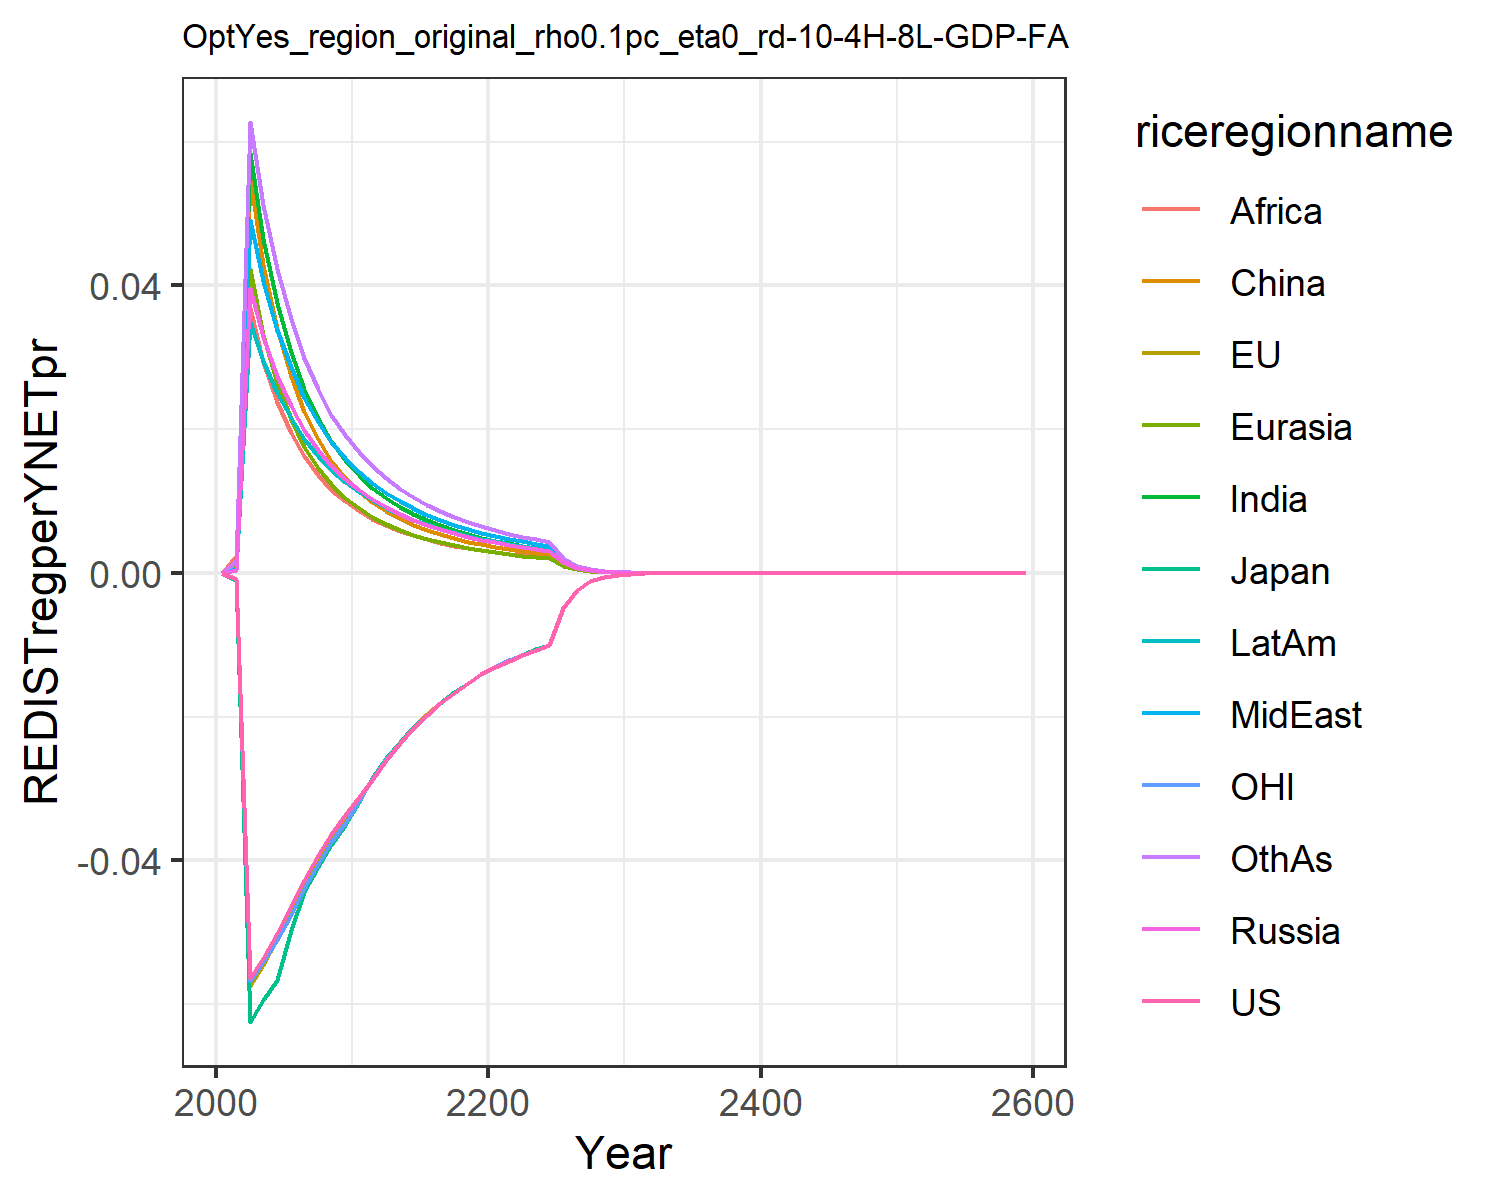

The table this chart was drawn from, first rows:
0.0, 0.0, 0.0, 0.0, 0.0, 0.0, 0.0, 0.0, 0.0, 0.0, 0.0, 0.0
-0.0008704, -0.0008932, -0.000981, 0.0003749, 0.000881, 0.0007122, 0.001671, 0.0005304, 0.002363, 0.0005299, -0.0008471, 0.001583
-0.05637, -0.05752, -0.06246, 0.03967, 0.04234, 0.05492, 0.0584, 0.04916, 0.03691, 0.03491, -0.05681, 0.06271
-0.05354, -0.0546, -0.05945, 0.0328, 0.03315, 0.04277, 0.04645, 0.04054, 0.02936, 0.02941, -0.05413, 0.05112
-0.05009, -0.05099, -0.0567, 0.02745, 0.02642, 0.03392, 0.03755, 0.03385, 0.02374, 0.02504, -0.0511, 0.04224
-0.04634, -0.04716, -0.04975, 0.02323, 0.02139, 0.02736, 0.03079, 0.02859, 0.01948, 0.02151, -0.04755, 0.03534
-0.04267, -0.0434, -0.04438, 0.01986, 0.01757, 0.0224, 0.02558, 0.02439, 0.01619, 0.01864, -0.04389, 0.0299
-0.03929, -0.04005, -0.04091, 0.01713, 0.01463, 0.01859, 0.02151, 0.021, 0.01362, 0.01627, -0.04046, 0.02555
-0.0363, -0.03708, -0.03786, 0.0149, 0.01232, 0.01561, 0.01828, 0.01824, 0.01158, 0.01431, -0.03743, 0.02203
-0.03366, -0.03445, -0.03515, 0.01305, 0.01048, 0.01326, 0.01569, 0.01595, 0.009944, 0.01266, -0.03475, 0.01915
-0.03126, -0.03147, -0.03183, 0.01151, 0.009006, 0.01138, 0.01358, 0.01405, 0.008615, 0.01127, -0.03168, 0.01678
-0.02881, -0.02851, -0.02859, 0.01021, 0.007805, 0.009851, 0.01185, 0.01246, 0.007522, 0.01008, -0.02864, 0.0148
-0.02598, -0.02584, -0.02582, 0.009109, 0.006818, 0.0086, 0.01041, 0.0111, 0.006615, 0.009054, -0.02596, 0.01313
-0.02366, -0.02352, -0.02353, 0.008168, 0.005998, 0.007563, 0.009209, 0.009948, 0.005855, 0.008172, -0.02361, 0.01172
-0.02162, -0.0215, -0.02152, 0.007357, 0.005311, 0.006696, 0.008194, 0.008954, 0.005213, 0.007404, -0.02157, 0.01051
-0.0198, -0.0197, -0.01972, 0.006654, 0.004731, 0.005964, 0.00733, 0.008094, 0.004667, 0.006732, -0.01977, 0.009469
-0.01817, -0.01809, -0.01811, 0.006042, 0.004236, 0.005342, 0.00659, 0.007345, 0.004199, 0.006141, -0.01814, 0.008568
-0.01669, -0.01663, -0.01664, 0.005504, 0.003812, 0.004809, 0.00595, 0.006688, 0.003794, 0.005619, -0.01667, 0.007782
-0.01535, -0.01531, -0.01532, 0.005031, 0.003445, 0.004349, 0.005395, 0.006111, 0.003443, 0.005155, -0.01534, 0.007093
-0.01414, -0.0141, -0.01411, 0.004611, 0.003126, 0.00395, 0.00491, 0.005599, 0.003135, 0.004742, -0.01413, 0.006487
-0.0131, -0.01305, -0.01306, 0.004238, 0.002847, 0.003601, 0.004484, 0.005145, 0.002865, 0.004372, -0.01308, 0.005949
-0.01222, -0.01216, -0.01217, 0.003905, 0.002602, 0.003294, 0.004107, 0.004739, 0.002626, 0.00404, -0.01219, 0.005472
-0.01142, -0.01137, -0.01138, 0.003606, 0.002385, 0.003024, 0.003773, 0.004376, 0.002415, 0.00374, -0.0114, 0.005045
-0.0107, -0.01065, -0.01065, 0.003337, 0.002193, 0.002783, 0.003475, 0.004049, 0.002226, 0.003469, -0.01067, 0.004662
-0.01003, -0.009985, -0.009989, 0.003095, 0.002021, 0.002569, 0.003209, 0.003754, 0.002057, 0.003223, -0.01, 0.004318
-0.004859, -0.00484, -0.004842, 0.001491, 0.000969, 0.001233, 0.001541, 0.001809, 0.0009885, 0.001556, -0.004849, 0.002079
-0.002358, -0.00235, -0.00235, 0.0007197, 0.0004653, 0.0005931, 0.0007409, 0.000873, 0.0004757, 0.0007522, -0.002354, 0.001002
-0.001146, -0.001143, -0.001143, 0.0003476, 0.0002238, 0.0002857, 0.0003568, 0.0004217, 0.0002293, 0.0003639, -0.001144, 0.0004837
-0.0005579, -0.0005562, -0.0005562, 0.0001681, 0.0001078, 0.0001378, 0.000172, 0.0002039, 0.0001106, 0.0001762, -0.000557, 0.0002337
-0.0002717, -0.0002709, -0.0002709, 8.132750297383003e-5, 5.196747290641545e-5, 6.657557332972355e-5, 8.304521036612835e-5, 9.866247251506337e-5, 5.3453273071210634e-5, 8.534748931058716e-5, -0.0002713, 0.000113
-0.0001324, -0.0001321, -0.0001321, 3.938495061106704e-5, 2.5087232814522552e-5, 3.219580955026229e-5, 4.0128815774639476e-5, 4.7783388652387264e-5, 2.5850945499130654e-5, 4.1377030810680396e-5, -0.0001322, 5.4725029857830464e-5
-6.449372120292641e-5, -6.441176963328002e-5, -6.439862423884448e-5, 1.9086470549014558e-5, 1.2123105219129529e-5, 1.5585768477320347e-5, 1.940886177457791e-5, 2.3158535508204706e-5, 1.2513434302565328e-5, 2.007166227755394e-5, -6.447906520240655e-5, 2.6512779373709456e-5
-3.144199299101813e-5, -3.1412169522025374e-5, -3.140410188972135e-5, 9.255356154948578e-6, 5.863688431003085e-6, 7.551812428755662e-6, 9.395187780367833e-6, 1.1231118782041108e-5, 6.062236147024947e-6, 9.741755418229202e-6, -3.144189409983581e-5, 1.285383939525015e-5
-1.5331199699773417e-5, -1.532025821813907e-5, -1.5315571861783525e-5, 4.4906130375686865e-6, 2.8384697750034023e-6, 3.6621858341211837e-6, 4.551312214170876e-6, 5.4498669862111005e-6, 2.9390934198119534e-6, 4.73040183257348e-6, -1.5333571954254998e-5, 6.235761138322256e-6
-7.476310404643544e-6, -7.472329051805665e-6, -7.46971337104268e-6, 2.1799102703233128e-6, 1.3750497161860778e-6, 1.77730104383675e-6, 2.2062822102862794e-6, 2.6459083742422426e-6, 1.4258909009586806e-6, 2.2979739149853457e-6, -7.478345164040921e-6, 3.0268977087102553e-6
-3.646084949264366e-6, -3.6446805475228525e-6, -3.643258237375086e-6, 1.0586929998729041e-6, 6.665629779245355e-7, 8.63139565727479e-7, 1.0701619728207815e-6, 1.2851896575028162e-6, 6.92185830583444e-7, 1.1167598373912324e-6, -3.647416512827891e-6, 1.470053198906227e-6
-1.7782168512093959e-6, -1.7777533815974671e-6, -1.7769942756387765e-6, 5.143752558688384e-7, 3.233134474826525e-7, 4.1944139436092966e-7, 5.193685583060071e-7, 6.245149996456534e-7, 3.361991022893229e-7, 5.429068952156177e-7, -1.7790038553132113e-6, 7.142877324026967e-7
-8.672720831271842e-7, -8.671397205492762e-7, -8.667402406871282e-7, 2.500062271611089e-7, 1.5690622167342849e-7, 2.0394137415833165e-7, 2.521829960609043e-7, 3.035872538217095e-7, 1.633745014290357e-7, 2.6401385976091533e-7, -8.677136514177259e-7, 3.4721475344304453e-7
-4.2299500760889515e-7, -4.229707410018167e-7, -4.2276281639019203e-7, 1.215531589657042e-7, 7.618456242454831e-8, 9.92108774824689e-8, 1.2250352657182847e-7, 1.4762935199428357e-7, 7.942638854744979e-8, 1.2842522651782768e-7, -4.2323514528253026e-7, 1.6884569499300415e-7
-2.0631091124124223e-7, -2.063165857255048e-7, -2.0620931295300086e-7, 5.911693047588069e-8, 3.700701349024557e-8, 4.828492901333765e-8, 5.9532605655951894e-8, 7.18117959653482e-8, 3.86294781383004e-8, 6.248617587430681e-8, -2.0643881902697238e-7, 8.213579385158361e-8
-1.0062706158885614e-7, -1.0063748934116085e-7, -1.0058254061923678e-7, 2.8759140187290672e-8, 1.798331676402293e-8, 2.3509470886338158e-8, 2.8941256147255582e-8, 3.4941300388176576e-8, 1.8794441969868234e-8, 3.041001242314656e-8, -1.0069418600451651e-7, 3.996786923778281e-8
-3.418190104068857e-7, -3.418778687612426e-7, -3.416830002656848e-7, 9.746012242476061e-8, 6.088268656265457e-8, 7.97479610696781e-8, 9.801770827831473e-8, 1.1843359606533037e-7, 6.370375982308836e-8, 1.0309138581214915e-7, -3.4206161356829374e-7, 1.354866419657527e-7
-1.667237796088951e-7, -1.6676281348542352e-7, -1.6666407128693083e-7, 4.7434045696577665e-8, 2.9605465291234265e-8, 3.885600207983332e-8, 4.767979988926912e-8, 5.76533399597415e-8, 3.101300651994698e-8, 5.0190834270562105e-8, -1.6684858884354368e-7, 6.596432682533379e-8
-8.132094802691954e-8, -8.134454575148841e-8, -8.129471834752993e-8, 2.3090791839410793e-8, 1.4400389032873367e-8, 1.893774614114934e-8, 2.3199489304932862e-8, 2.8071267410975005e-8, 1.5102100280659216e-8, 2.4439858521146335e-8, -8.13847114875367e-8, 3.212346164800824e-8
-3.966527569637884e-8, -3.967880180795082e-8, -3.965374555080371e-8, 1.1242538684398074e-8, 7.00629447136898e-9, 9.232459603045036e-9, 1.1290813359038167e-8, 1.3670325056563569e-8, 7.355873860991062e-9, 1.1902494528963513e-8, -3.9697667169317524e-8, 1.5646836556217084e-8
-1.9347344326841558e-8, -1.935483480951858e-8, -1.934227239414757e-8, 5.474685524414387e-9, 3.4095981415642638e-9, 4.502088942436729e-9, 5.496226874609795e-9, 6.658357109849473e-9, 3.58364138745517e-9, 5.797434346250799e-9, -1.9363721849632562e-8, 7.62277621213734e-9
-9.43701878774417e-9, -9.441068457753976e-9, -9.434786042195331e-9, 2.6663445723537338e-9, 1.6596197351099146e-9, 2.195876896799592e-9, 2.6760087599680328e-9, 3.2435432191601296e-9, 1.7462204974678334e-9, 2.8241411448817117e-9, -9.445266956023671e-9, 3.714278711803696e-9
-4.603102350190544e-9, -4.605253587991438e-9, -4.602118621376045e-9, 1.2987616414084063e-9, 8.079705220999367e-10, 1.071247809727963e-9, 1.3031236377318249e-9, 1.5802663969582568e-9, 8.510395147226599e-10, 1.3758922249687015e-9, -4.6072425811919625e-9, 1.8101041296449451e-9
-2.2452701792874348e-9, -2.246397764086622e-9, -2.2448363324548283e-9, 6.326931315054441e-10, 3.9341944750099643e-10, 5.226989795963092e-10, 6.346751722780087e-10, 7.700044218886328e-10, 4.148290256780287e-10, 6.703863598808221e-10, -2.247342539388939e-9, 8.82255014592748e-10
-1.0951877788956236e-9, -1.0957726660559817e-9, -1.0949962267901232e-9, 3.082493947574676e-10, 1.9159412179308454e-10, 2.5508543121795904e-10, 3.09156596891557e-10, 3.752349577317656e-10, 2.022323920668718e-10, 3.266663533823345e-10, -1.0962225800368526e-9, 4.300714402252234e-10
-5.342080586538834e-10, -5.345089244994753e-10, -5.341233746934241e-10, 1.5019388684179168e-10, 9.331855083526457e-11, 1.2450456128884824e-10, 1.5061237053298108e-10, 1.8287565688983643e-10, 9.860264010381582e-11, 1.5919092123740764e-10, -5.347236991917089e-10, 2.0967078180387487e-10
-2.605757689515205e-10, -2.607294899820213e-10, -2.6053827485121356e-10, 7.318787039721042e-11, 4.545768354308546e-11, 6.077772780741208e-11, 7.338249708016123e-11, 8.913471579123825e-11, 4.8081419538233954e-11, 7.75824340685113e-11, -2.6083225238340757e-10, 1.022307463250855e-10
-1.2710401365084394e-10, -1.2718211775527292e-10, -1.2708738467377357e-10, 3.566638731099673e-11, 2.2145973745428134e-11, 2.9672753316249914e-11, 3.575766771140647e-11, 4.34482717641174e-11, 2.3448342167459613e-11, 3.781260704745254e-11, -1.272313927401336e-10, 4.9850253910065504e-11
-6.199919588458657e-11, -6.203869620863184e-11, -6.199180644467306e-11, 1.7382369773448243e-11, 1.0790103615777296e-11, 1.448840473978578e-11, 1.7425544893226698e-11, 2.1180168068811586e-11, 1.1436386522850265e-11, 1.843041734950151e-11, -6.206237191562113e-11, 2.4310381766055317e-11
-3.0242265918276837e-11, -3.026216513944878e-11, -3.0238975035779116e-11, 8.471995667372682e-12, 5.25769604867197e-12, 7.075029807902895e-12, 8.492588913418557e-12, 1.0325582147252879e-11, 5.578320475490035e-12, 8.983726823745776e-12, -3.0273562568311e-11, 1.185636198593888e-11
-1.4751765904478155e-11, -1.4761757616915407e-11, -1.475029668130664e-11, 4.129397272316136e-12, 2.56212589914627e-12, 3.4552306798859463e-12, 4.139299510767466e-12, 5.034139178569985e-12, 2.7211505907552004e-12, 4.379237183521099e-12, -1.4767254068144075e-11, 5.7828699993244034e-12
-7.195733207808582e-12, -7.2007361358398175e-12, -7.195075452379732e-12, 2.0128406769898416e-12, 1.2486395369146263e-12, 1.6875761473324744e-12, 2.0176388627158316e-12, 2.454477029729345e-12, 1.327495482454525e-12, 2.134808529759184e-12, -7.203391198822395e-12, 2.8207529970992955e-12
-3.5100023103138007e-12, -3.512501297574031e-12, -3.5097069347443817e-12, 9.811869399959565e-13, 6.085582693387292e-13, 8.242977522954038e-13, 9.8352858661348e-13, 1.1967780299946409e-12, 6.476525561536974e-13, 1.0407252596244692e-12, -3.5137857895702433e-12, 1.3759857940203532e-12
-1.7121468817228976e-12, -1.7133925575330202e-12, -1.712013789215817e-12, 4.78312567122756e-13, 2.966148465513994e-13, 4.026580920385907e-13, 4.794628215409697e-13, 5.835621938334807e-13, 3.1599277766719954e-13, 5.073741327567966e-13, -1.7140148597806436e-12, 6.712556624669928e-13
-8.351718904895408e-13, -8.35791716233527e-13, -8.351116986636301e-13, 2.331780914049194e-13, 1.4457948661626317e-13, 1.967060822589523e-13, 2.3374641988649647e-13, 2.845625966711059e-13, 1.541828290861127e-13, 2.473626527057585e-13, -8.360935976326553e-13, 3.27480293860461e-13
